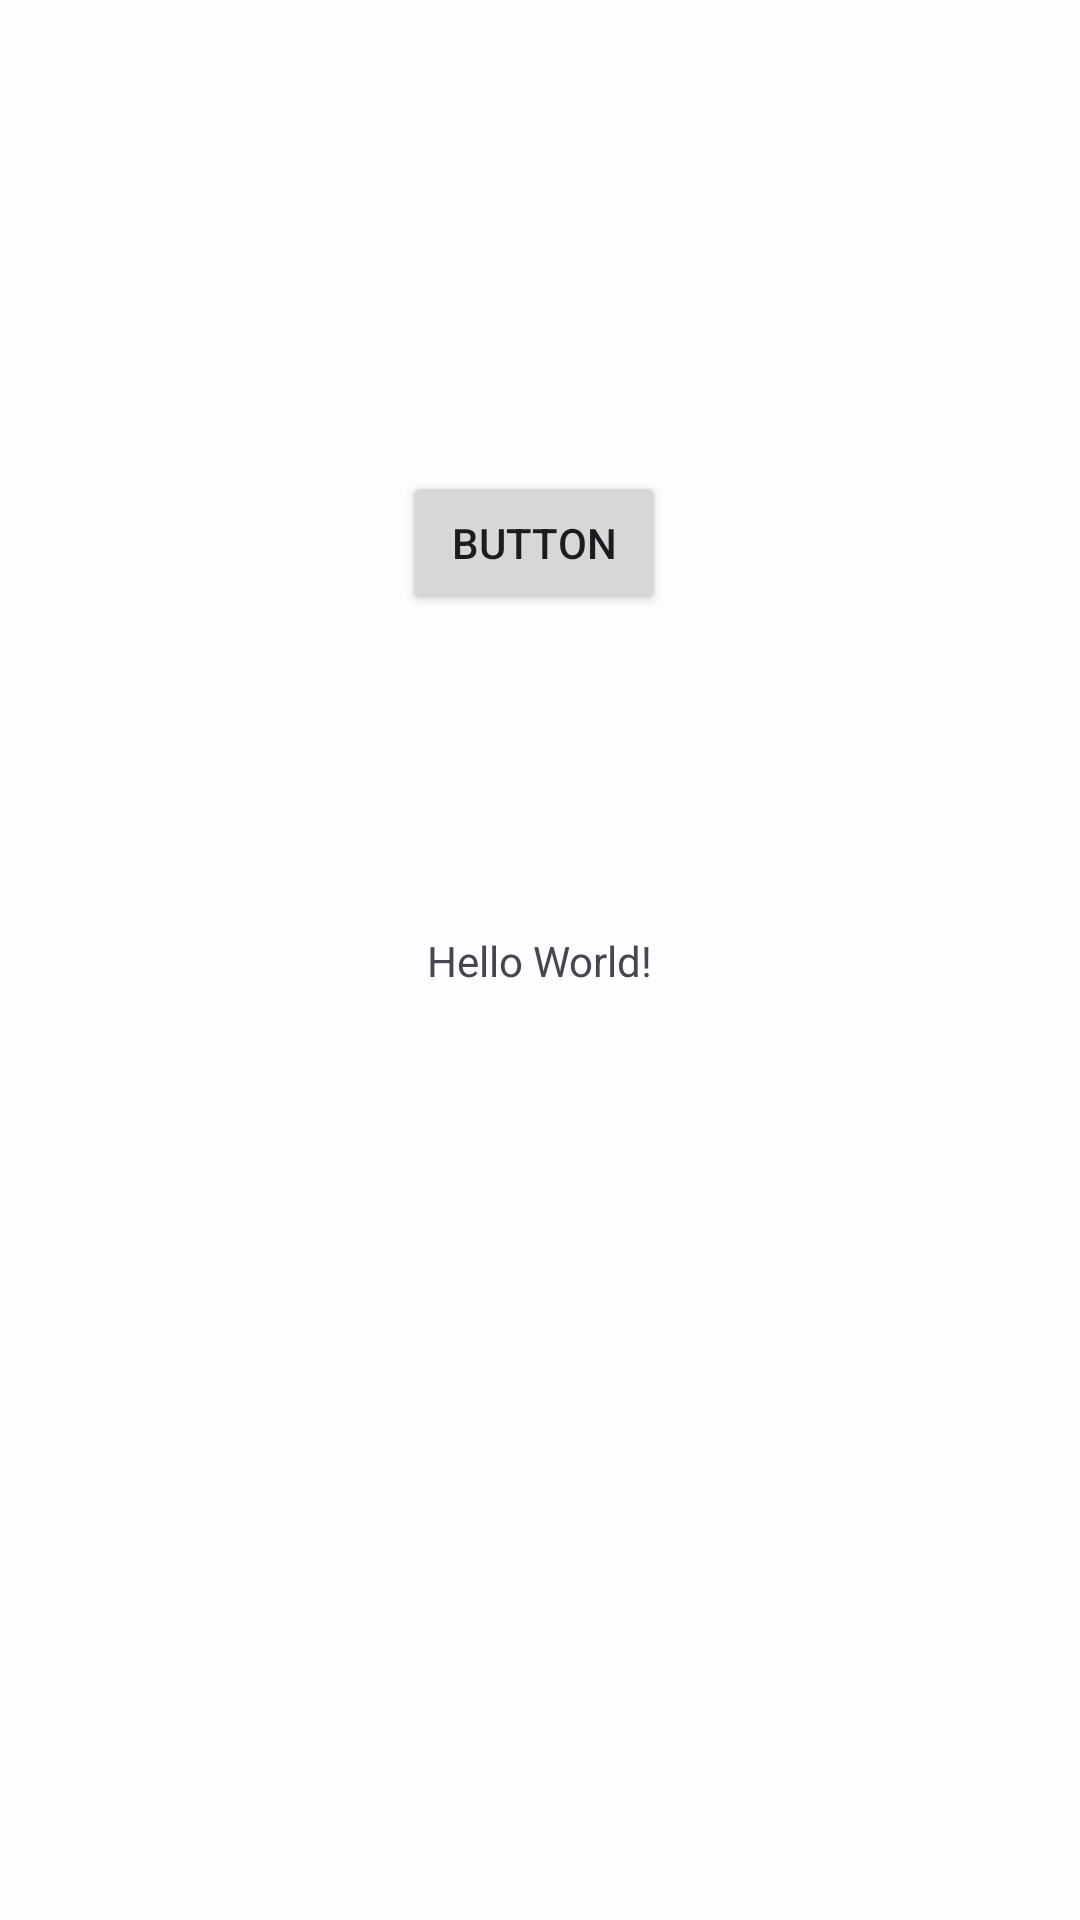

Android layout source for this screen:
<!-- AndroidManifest.xml: application theme Theme.App -->
<!-- res/layout/activity_main.xml -->
<?xml version="1.0" encoding="utf-8"?>
<layout>

    <androidx.constraintlayout.widget.ConstraintLayout xmlns:android="http://schemas.android.com/apk/res/android"
        xmlns:app="http://schemas.android.com/apk/res-auto"
        xmlns:tools="http://schemas.android.com/tools"
        android:layout_width="match_parent"
        android:layout_height="match_parent"
        tools:context=".MainActivity">

        <TextView
            android:id="@+id/textView"
            android:layout_width="wrap_content"
            android:layout_height="wrap_content"
            android:text="Hello World!"
            app:layout_constraintBottom_toBottomOf="parent"
            app:layout_constraintEnd_toEndOf="parent"
            app:layout_constraintStart_toStartOf="parent"
            app:layout_constraintTop_toTopOf="parent" />

        <Button
            android:id="@+id/button"
            android:layout_width="wrap_content"
            android:layout_height="wrap_content"
            android:layout_marginTop="157dp"
            android:layout_marginEnd="138dp"
            android:text="Button"
            app:layout_constraintEnd_toEndOf="parent"
            app:layout_constraintTop_toTopOf="parent" />

    </androidx.constraintlayout.widget.ConstraintLayout>
</layout>
<!-- resources referenced by this layout -->
<resources>
  <style name="Theme.App" parent="Theme.Material3.Light.NoActionBar">
  
          <item name="colorPrimary">@color/md_theme_light_primary</item>
          <item name="colorOnPrimary">@color/md_theme_light_onPrimary</item>
          <item name="colorPrimaryContainer">@color/md_theme_light_primaryContainer</item>
          <item name="colorOnPrimaryContainer">@color/md_theme_light_onPrimaryContainer</item>
          <item name="colorSecondary">@color/md_theme_light_secondary</item>
          <item name="colorOnSecondary">@color/md_theme_light_onSecondary</item>
          <item name="colorSecondaryContainer">@color/md_theme_light_secondaryContainer</item>
          <item name="colorOnSecondaryContainer">@color/md_theme_light_onSecondaryContainer</item>
          <item name="colorTertiary">@color/md_theme_light_tertiary</item>
          <item name="colorOnTertiary">@color/md_theme_light_onTertiary</item>
          <item name="colorTertiaryContainer">@color/md_theme_light_tertiaryContainer</item>
          <item name="colorOnTertiaryContainer">@color/md_theme_light_onTertiaryContainer</item>
          <item name="colorError">@color/md_theme_light_error</item>
          <item name="colorOnError">@color/md_theme_light_onError</item>
          <item name="colorErrorContainer">@color/md_theme_light_errorContainer</item>
          <item name="colorOnErrorContainer">@color/md_theme_light_onErrorContainer</item>
          <item name="colorOutline">@color/md_theme_light_outline</item>
          <item name="android:colorBackground">@color/md_theme_light_background</item>
          <item name="colorOnBackground">@color/md_theme_light_onBackground</item>
          <item name="colorSurface">@color/md_theme_light_surface</item>
          <item name="colorOnSurface">@color/md_theme_light_onSurface</item>
          <item name="colorSurfaceVariant">@color/md_theme_light_surfaceVariant</item>
          <item name="colorOnSurfaceVariant">@color/md_theme_light_onSurfaceVariant</item>
          <item name="colorSurfaceInverse">@color/md_theme_light_inverseSurface</item>
          <item name="colorOnSurfaceInverse">@color/md_theme_light_inverseOnSurface</item>
          <item name="colorPrimaryInverse">@color/md_theme_light_inversePrimary</item>
          <item name="android:statusBarColor" tools:targetApi="1">@color/white</item>
          <item name="android:windowLightStatusBar">true</item>
      </style>
  <color name="md_theme_light_primary">#1E5FA6</color>
  <color name="md_theme_light_onPrimary">#FFFFFF</color>
  <color name="md_theme_light_primaryContainer">#D4E3FF</color>
  <color name="md_theme_light_onPrimaryContainer">#001C3A</color>
  <color name="md_theme_light_secondary">#545F71</color>
  <color name="md_theme_light_onSecondary">#FFFFFF</color>
  <color name="md_theme_light_secondaryContainer">#D8E3F8</color>
  <color name="md_theme_light_onSecondaryContainer">#111C2B</color>
  <color name="md_theme_light_tertiary">#6E5676</color>
  <color name="md_theme_light_onTertiary">#FFFFFF</color>
  <color name="md_theme_light_tertiaryContainer">#F7D8FF</color>
  <color name="md_theme_light_onTertiaryContainer">#271430</color>
  <color name="md_theme_light_error">#EE2424</color>
  <color name="md_theme_light_onError">#FFFFFF</color>
  <color name="md_theme_light_errorContainer">#FFDAD6</color>
  <color name="md_theme_light_onErrorContainer">#410002</color>
  <color name="md_theme_light_outline">#74777F</color>
  <color name="md_theme_light_background">#FDFCFF</color>
  <color name="md_theme_light_onBackground">#1A1C1E</color>
  <color name="md_theme_light_surface">#FDFCFF</color>
  <color name="md_theme_light_onSurface">#1A1C1E</color>
  <color name="md_theme_light_surfaceVariant">#E0E2EC</color>
  <color name="md_theme_light_onSurfaceVariant">#43474E</color>
  <color name="md_theme_light_inverseSurface">#2F3033</color>
  <color name="md_theme_light_inverseOnSurface">#F1F0F4</color>
  <color name="md_theme_light_inversePrimary">#A5C8FF</color>
  <color name="white">#FFFFFFFF</color>
</resources>
